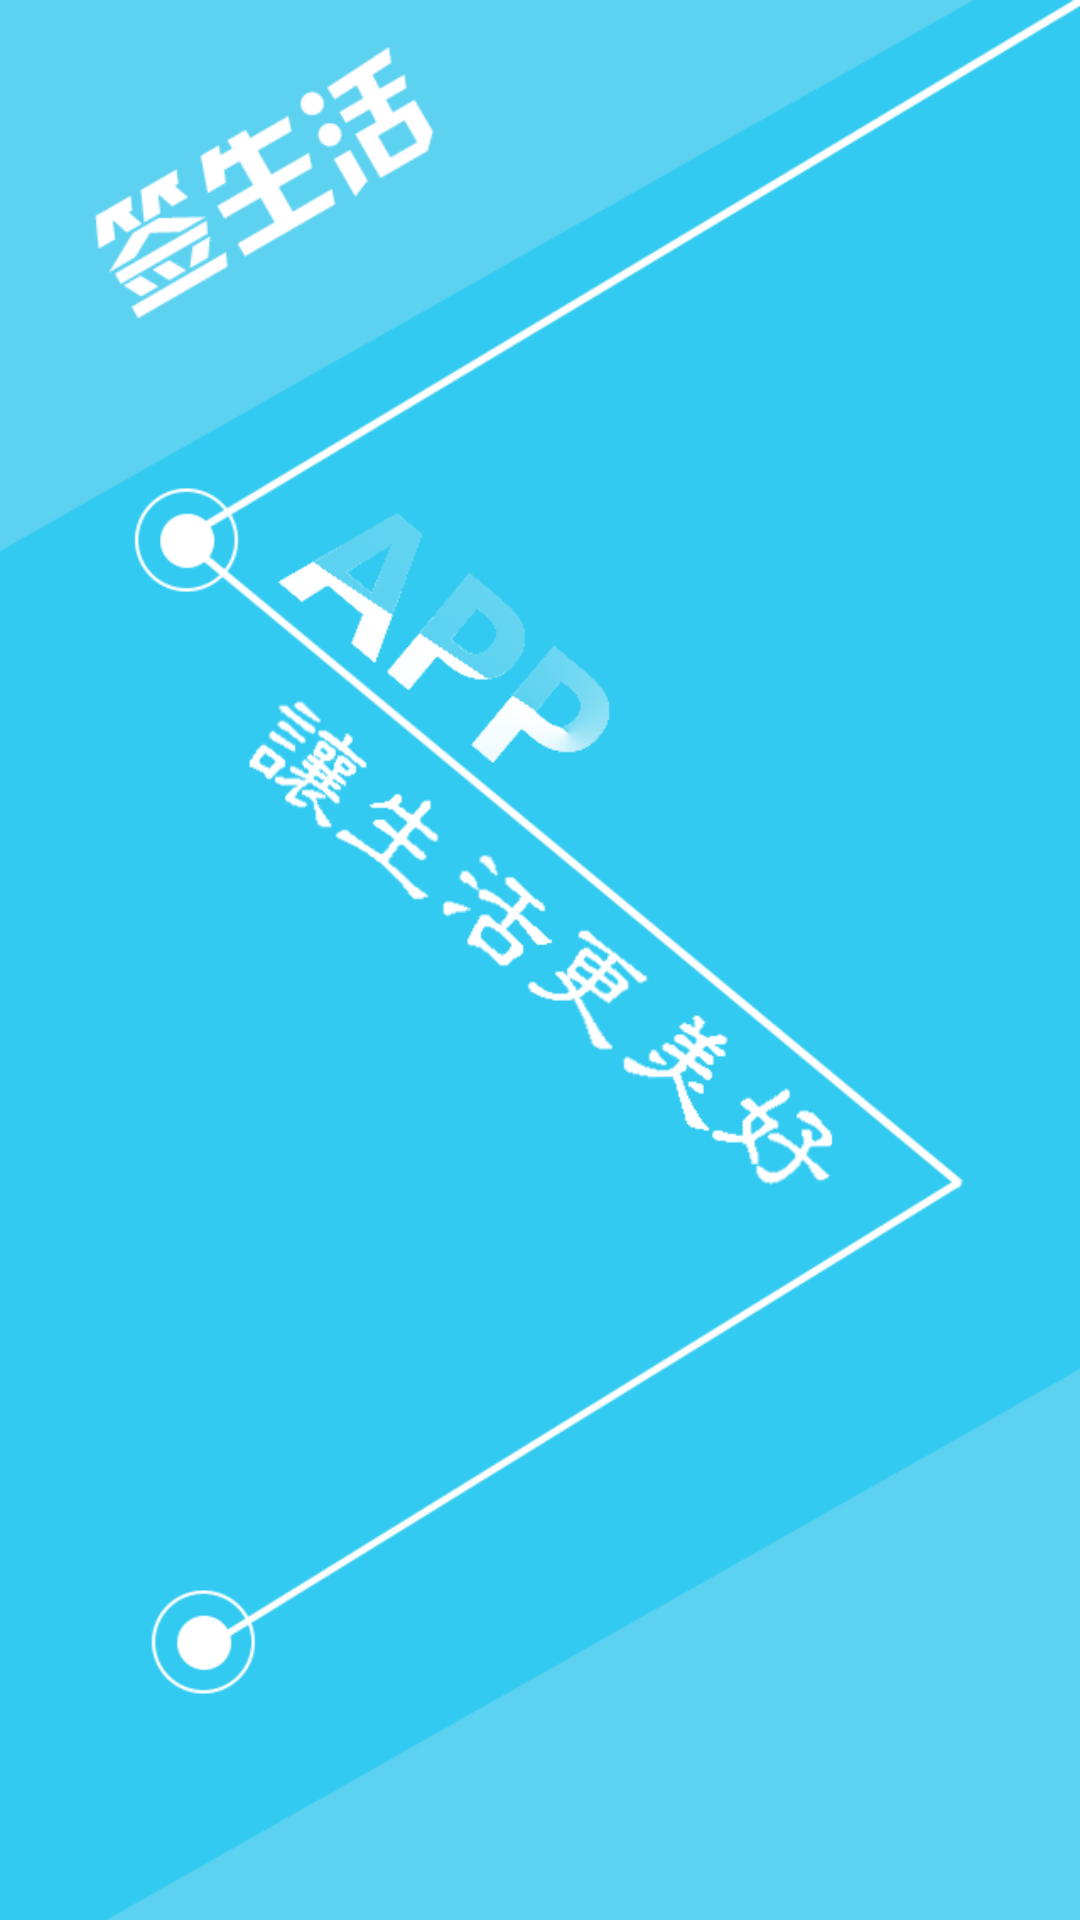

The Android layout XML behind this screen, and the referenced resources:
<!-- AndroidManifest.xml: application theme AppTheme -->
<!-- res/layout/guid_view1.xml -->
<?xml version="1.0" encoding="utf-8"?>
<LinearLayout xmlns:android="http://schemas.android.com/apk/res/android"
    android:layout_width="match_parent"
    android:layout_height="match_parent"
    android:orientation="vertical">

    <ImageView
        android:layout_width="match_parent"
        android:layout_height="match_parent"
        android:scaleType="fitXY"
        android:src="@mipmap/start_app" />

</LinearLayout>
<!-- resources referenced by this layout -->
<resources>
  <!-- mipmap start_app: png bitmap (mipmap-xhdpi, 67657 bytes) -->
  <style name="AppTheme" parent="BaseAppTheme">
          
      </style>
  <style name="BaseAppTheme" parent="Theme.AppCompat.Light.NoActionBar">
          
          <item name="colorPrimary">@color/colorAccent</item>
          <item name="colorPrimaryDark">@color/colorAccent</item>
          <item name="colorAccent">@color/colorAccent</item>
      </style>
  <color name="colorAccent">#FF4081</color>
</resources>
